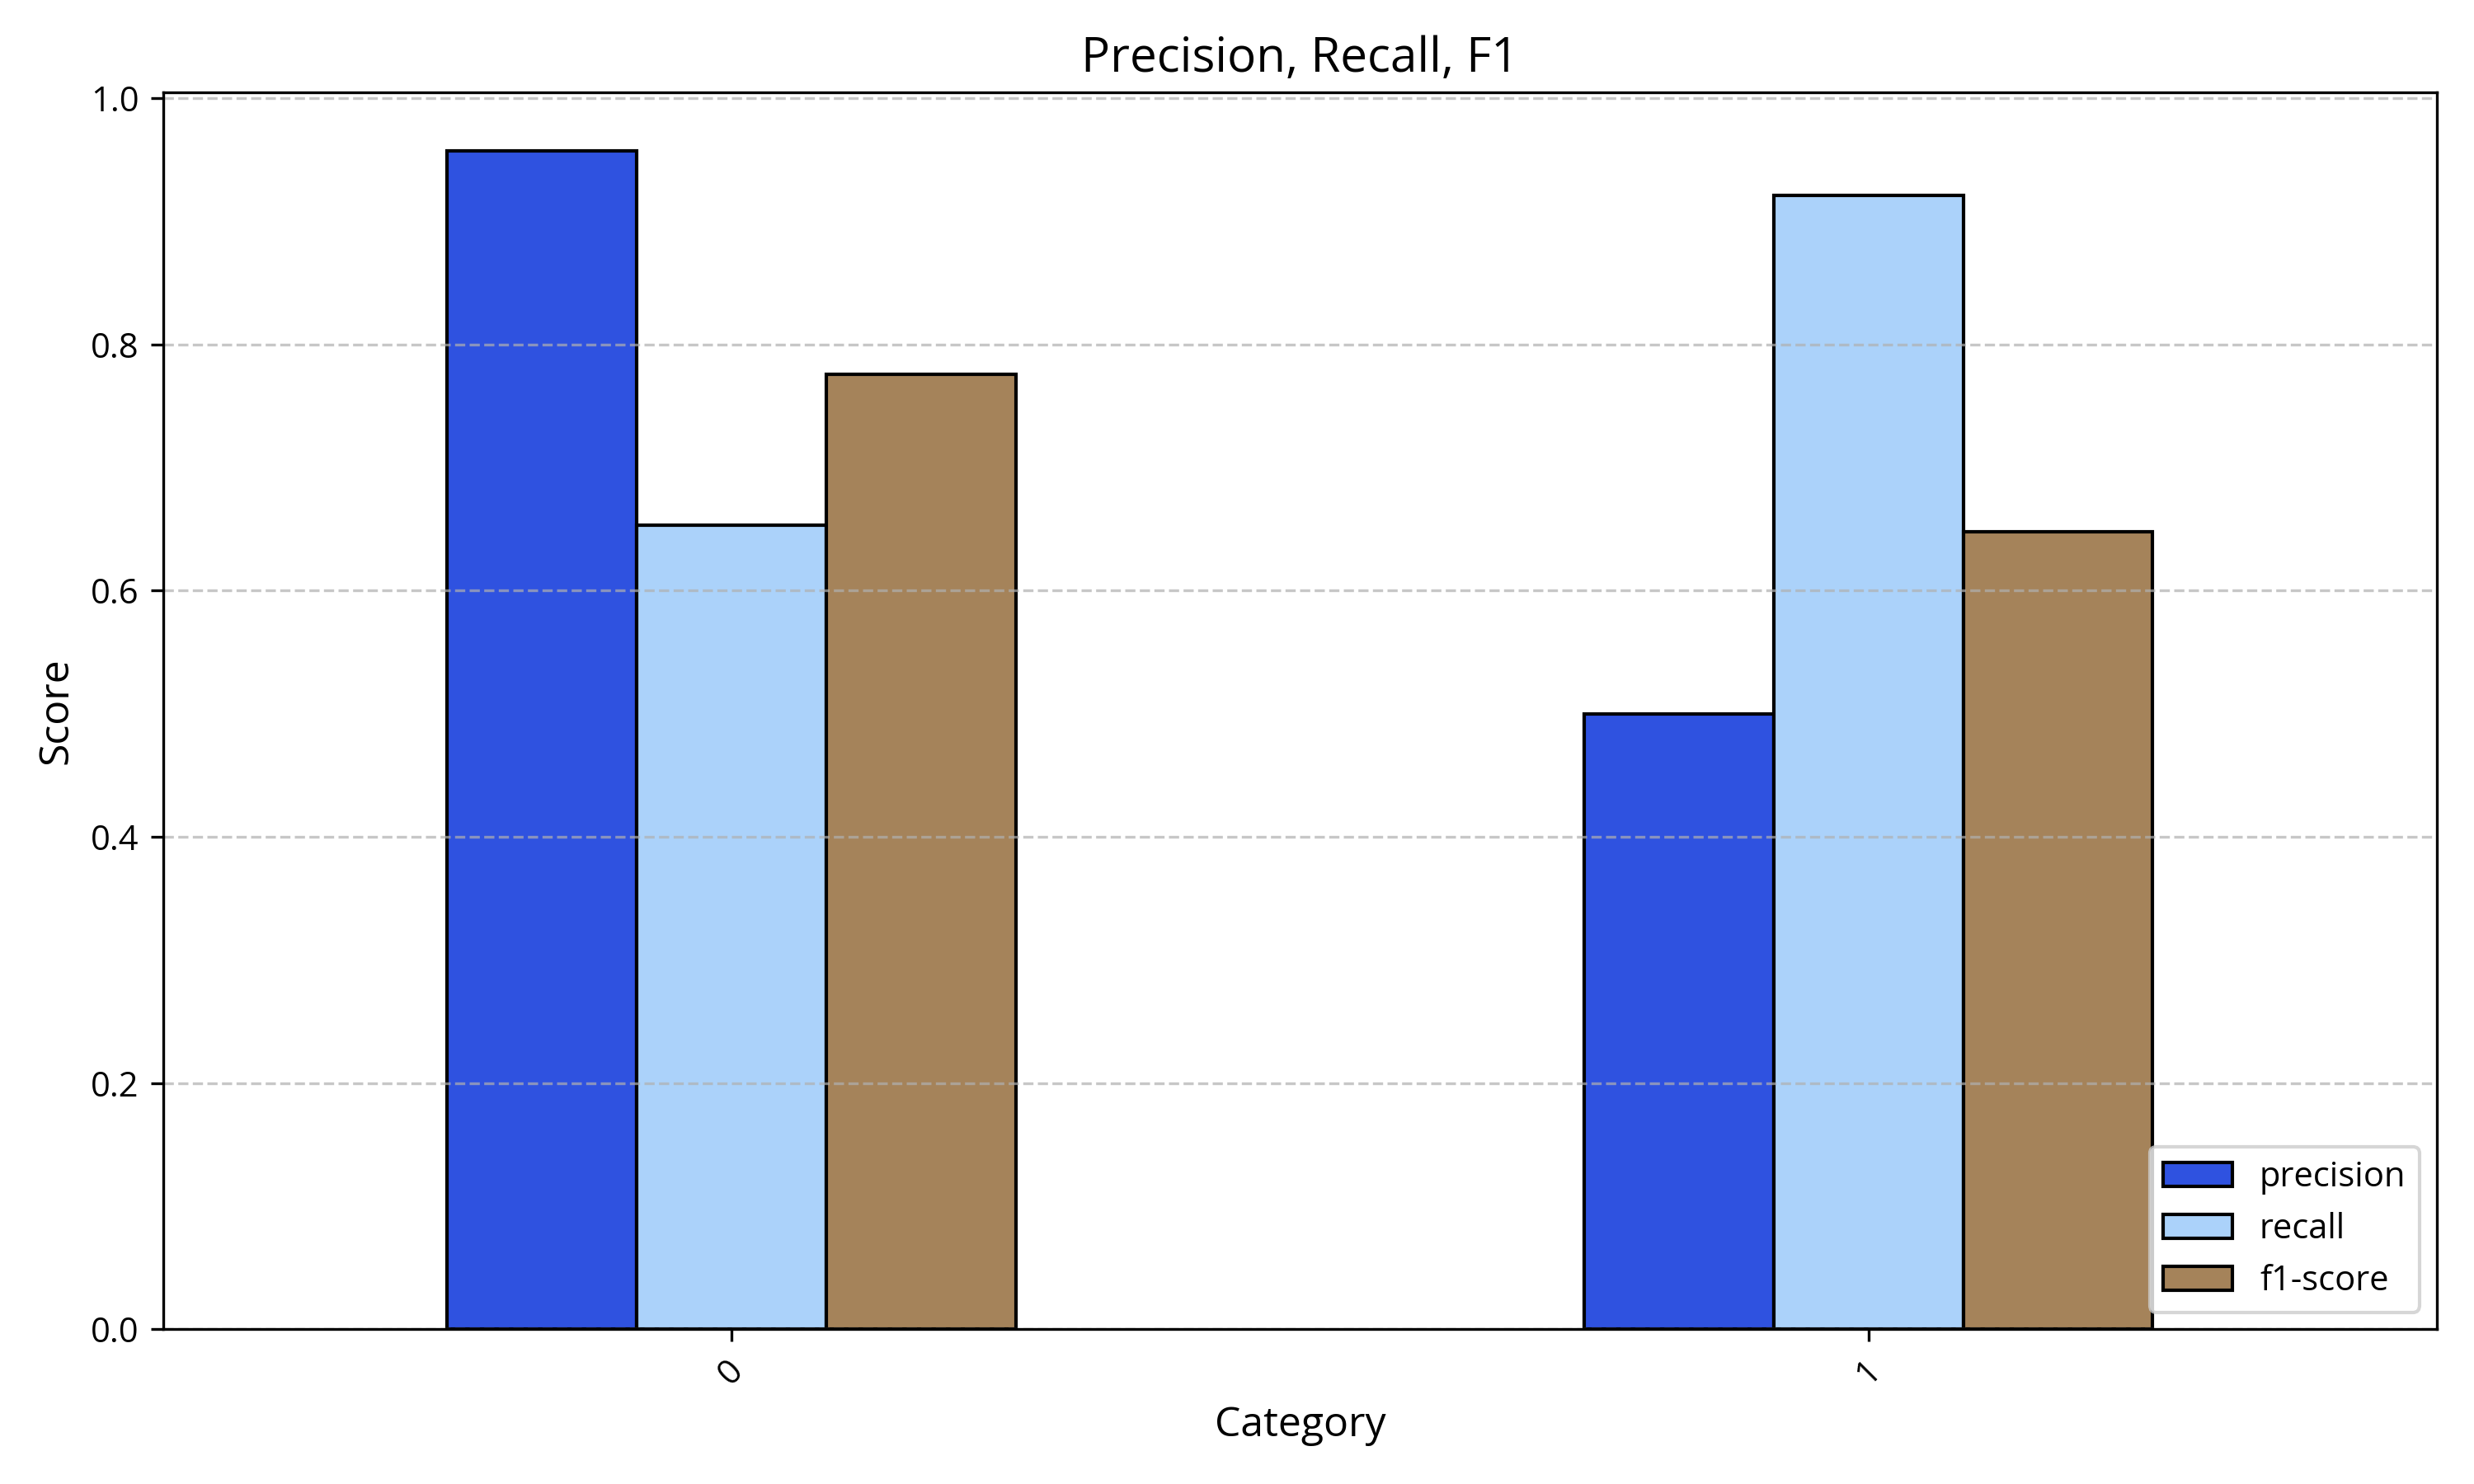

Data behind this chart, as committed beside it:
, precision, recall, f1-score
0, 0.957, 0.653, 0.776
1, 0.5, 0.921, 0.648
